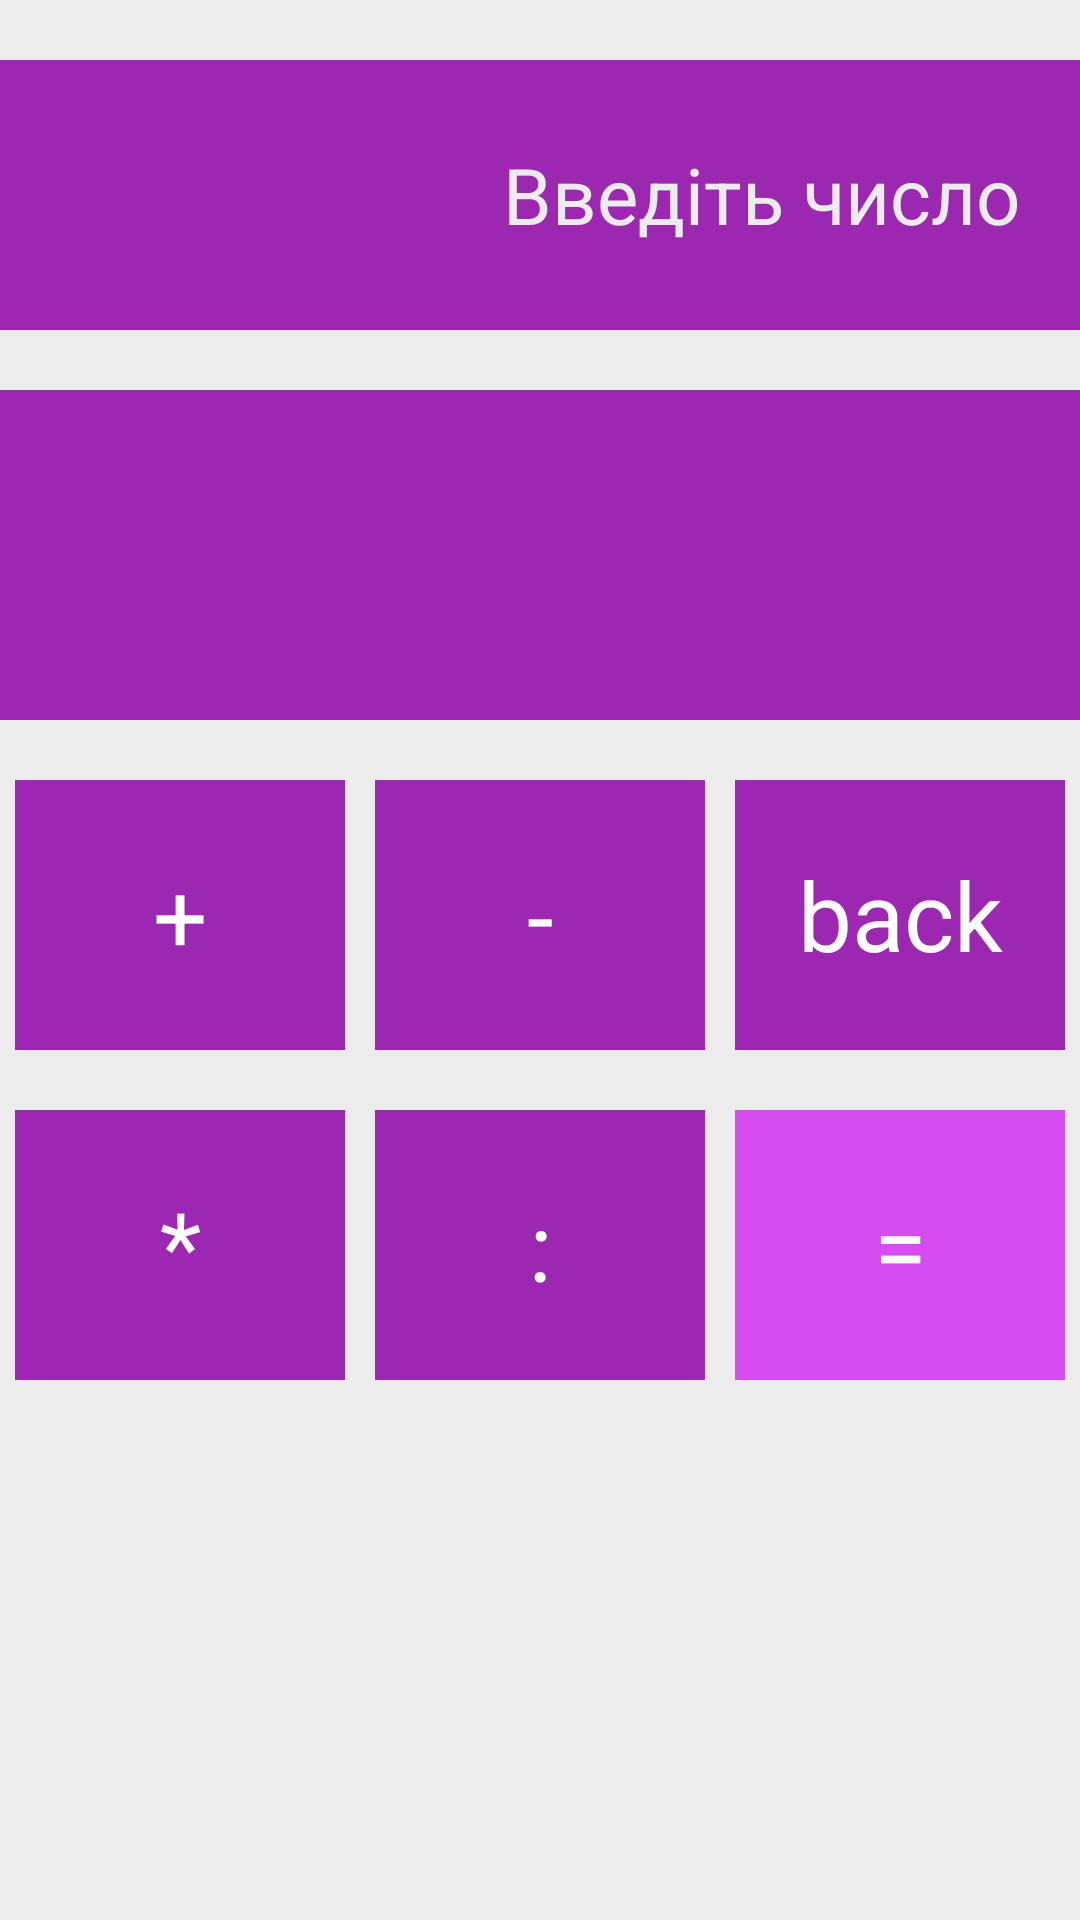

Produce the Android XML layout that renders to this screen, including the resource entries it uses.
<!-- AndroidManifest.xml: application theme Theme.MyApplication -->
<!-- res/layout/activity_main.xml -->
<?xml version="1.0" encoding="utf-8"?>
<androidx.constraintlayout.widget.ConstraintLayout xmlns:android="http://schemas.android.com/apk/res/android"
    xmlns:app="http://schemas.android.com/apk/res-auto"
    xmlns:tools="http://schemas.android.com/tools"
    android:layout_width="match_parent"
    android:layout_height="match_parent"
    android:background="@color/hint"
    tools:context=".MainActivity">

    <LinearLayout
        android:layout_width="match_parent"
        android:layout_height="match_parent"
        android:layout_marginTop="20dp"
        android:layout_marginBottom="180dp"
        android:orientation="vertical">

        <LinearLayout
            android:layout_width="match_parent"
            android:layout_height="match_parent"
            android:layout_weight="1"
            android:orientation="horizontal">

            <EditText
                android:id="@+id/math_numbers"
                android:layout_width="match_parent"
                android:layout_height="match_parent"
                android:layout_marginBottom="20dp"
                android:background="#9C27B0"
                android:ellipsize="end"
                android:gravity="center_vertical|end"
                android:hint="@string/hint"
                android:padding="20dp"
                android:singleLine="true"
                android:textColor="@color/white"
                android:textColorHint="@color/hint"
                android:textSize="26sp" />
        </LinearLayout>

        <LinearLayout
            android:layout_width="match_parent"
            android:layout_height="match_parent"
            android:layout_weight="1"
            android:background="#9C27B0"
            android:orientation="horizontal">

            <TextView
                android:id="@+id/math_operation"
                android:layout_width="match_parent"
                android:layout_height="match_parent"
                android:layout_marginBottom="20dp"
                android:ellipsize="start"
                android:gravity="end"
                android:padding="20dp"
                android:singleLine="true"
                android:textColor="@color/white"
                android:textColorHint="@color/hint"
                android:textSize="26sp" />
        </LinearLayout>

        <LinearLayout
            android:layout_width="match_parent"
            android:layout_height="match_parent"
            android:layout_marginTop="20dp"
            android:layout_weight="1"
            android:orientation="horizontal">

            <TextView
                android:id="@+id/btn_plus"

                android:layout_marginHorizontal="5dp"
                android:background="@color/batton"
                style="@style/button"
                android:text="@string/plus" />

            <TextView
                android:id="@+id/btn_minus"

                android:layout_marginHorizontal="5dp"
                android:background="@color/batton"
                style="@style/button"
                android:text="@string/minus" />

            <TextView
                android:id="@+id/btn_back"

                android:layout_marginHorizontal="5dp"
                android:background="@color/batton"
                style="@style/button"
                android:text="@string/back" />
        </LinearLayout>

        <LinearLayout
            android:layout_width="match_parent"
            android:layout_height="match_parent"
            android:layout_marginTop="20dp"
            android:layout_weight="1"
            android:orientation="horizontal">
            <TextView
                android:id="@+id/btn_multi"
                android:background="@color/batton"
                android:layout_marginHorizontal="5dp"
                style="@style/button"
                android:text="@string/multi" />

            <TextView
                android:id="@+id/btn_div"

                android:layout_marginHorizontal="5dp"
                android:background="@color/batton"
                style="@style/button"
                android:text="@string/div" />

            <TextView
                android:id="@+id/btn_equals"

                android:layout_marginHorizontal="5dp"
                android:background="#D74CEF"
                style="@style/button"
                android:text="@string/result_btn" />
        </LinearLayout>
    </LinearLayout>

</androidx.constraintlayout.widget.ConstraintLayout>
<!-- resources referenced by this layout -->
<resources>
  <color name="batton">#9C27B0</color>
  <color name="hint">#ECECEC</color>
  <color name="white">#FFFFFFFF</color>
  <string name="back">back</string>
  <string name="div">:</string>
  <string name="hint">Введіть число</string>
  <string name="minus">-</string>
  <string name="multi">*</string>
  <string name="plus">+</string>
  <string name="result_btn">=</string>
  <style name="button">
          <item name="android:layout_width">match_parent</item>
          <item name="android:layout_height">match_parent</item>
          <item name="android:layout_weight">1</item>
          <item name="android:shadowRadius">15</item>
          <item name="android:textSize">32sp</item>
          <item name="android:textColor">@color/white</item>
          <item name="android:gravity">center</item>
  
      </style>
  <style name="Theme.MyApplication" parent="Theme.MaterialComponents.DayNight.NoActionBar">
          
          <item name="colorPrimary">@color/purple_500</item>
          <item name="colorPrimaryVariant">@color/purple_700</item>
          <item name="colorOnPrimary">@color/white</item>
          
          <item name="colorSecondary">@color/teal_200</item>
          <item name="colorSecondaryVariant">@color/teal_700</item>
          <item name="colorOnSecondary">@color/black</item>
          
          <item name="android:statusBarColor">?attr/colorPrimaryVariant</item>
          
      </style>
  <color name="purple_500">#FF6200EE</color>
  <color name="purple_700">#FF3700B3</color>
  <color name="teal_200">#FF03DAC5</color>
  <color name="teal_700">#FF018786</color>
  <color name="black">#FF000000</color>
</resources>
